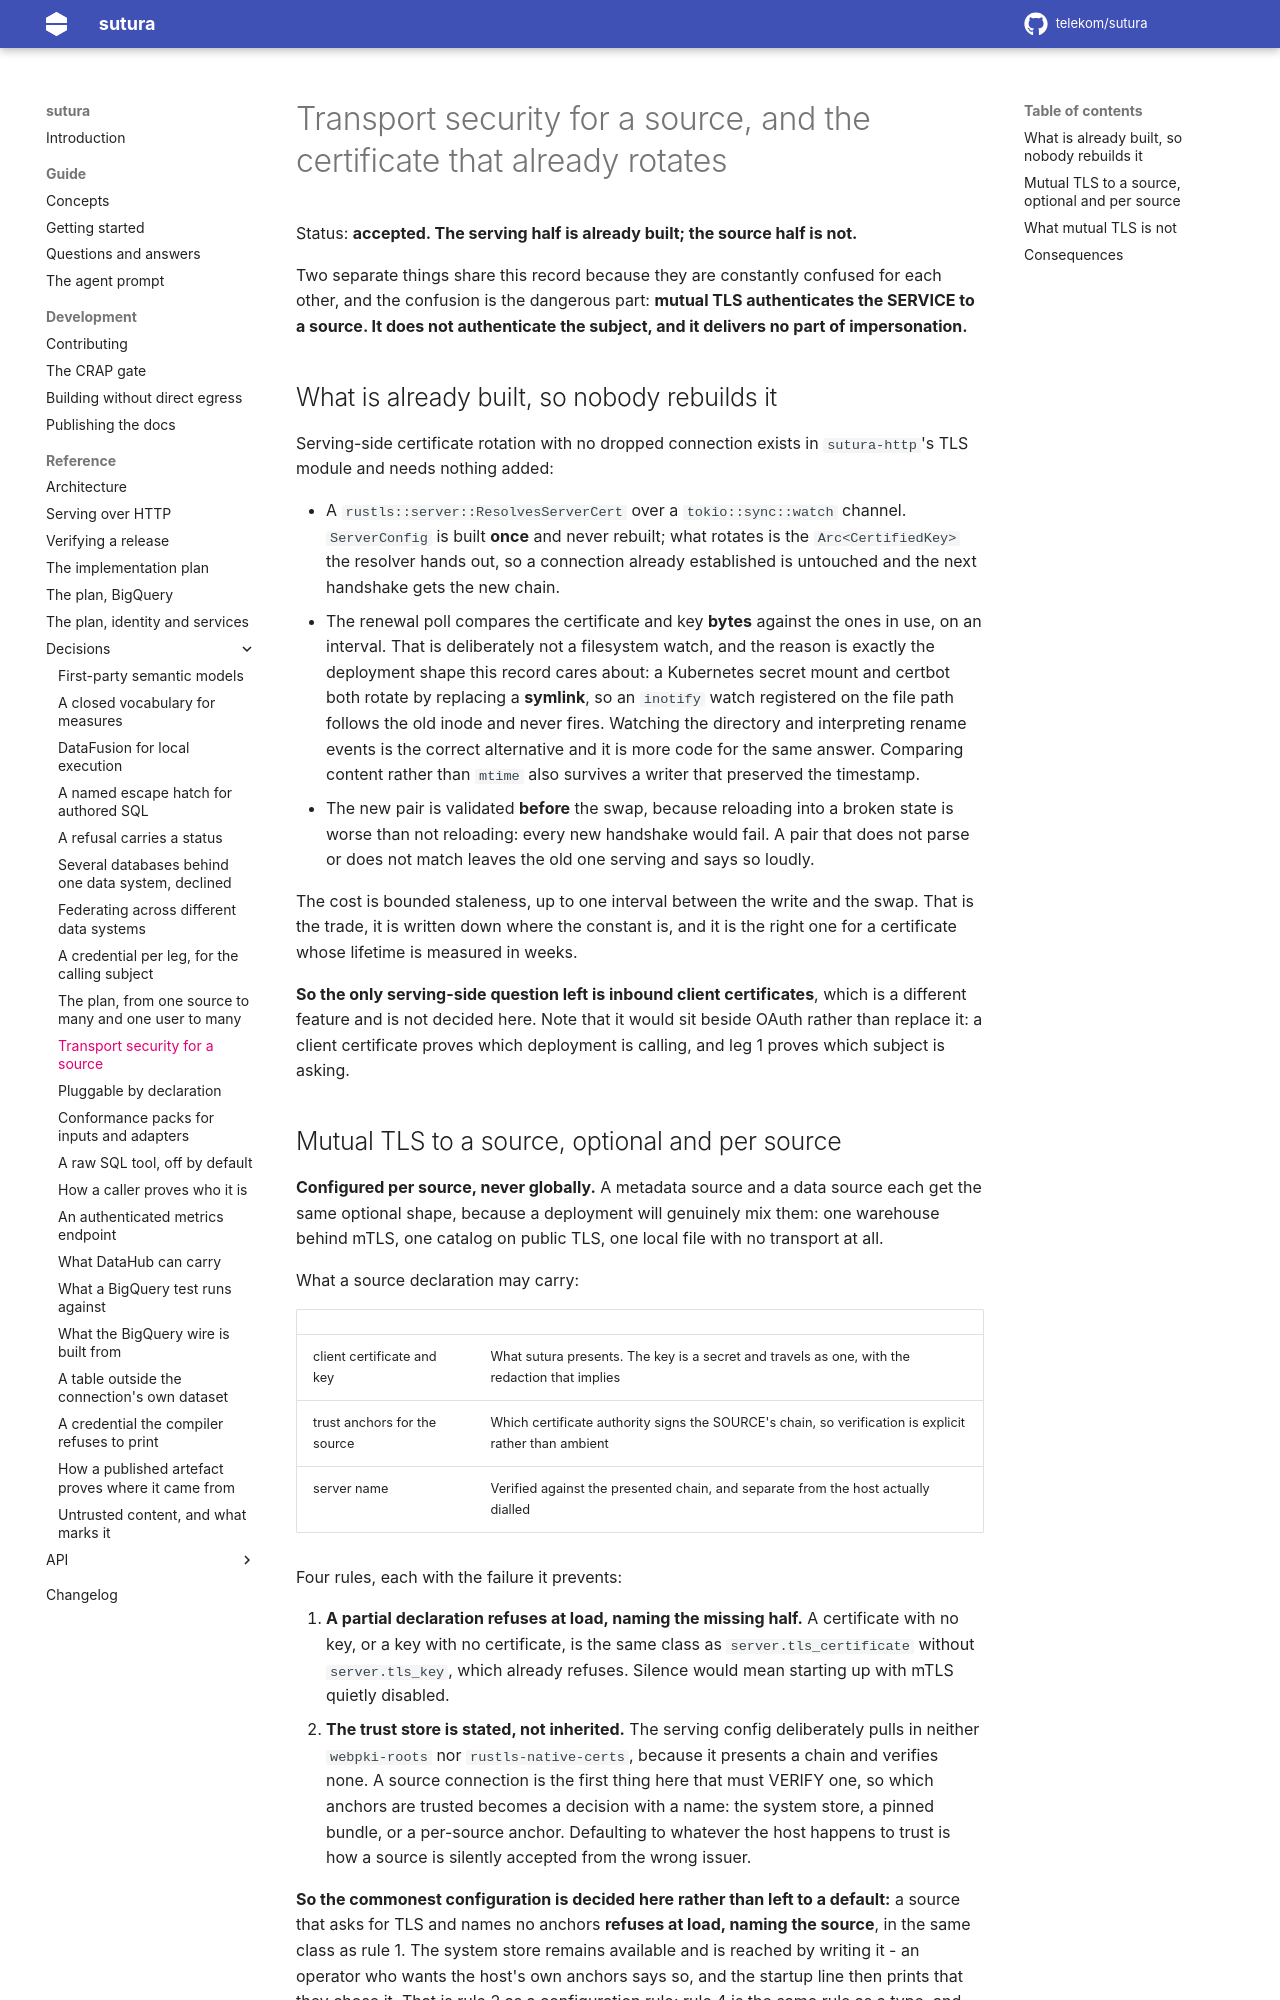

repository: telekom/sutura · page: 0.4.0/adr/0010-transport-security-for-a-source/index.html · generator: mkdocs

---
title: Transport security for a source, and the certificate that already rotates
description: Optional mutual TLS to a metadata source and to a data source, configured per source and never globally - what it authenticates and what it emphatically does not, why the client trust store is a decision rather than a default, why serving-side rotation needs no work because polling the certificate bytes and swapping one Arc is already how it happens, and why the client side needs one thing more than that reuse - a pool drain, because a connection already open keeps the identity it was established under.
---

# Transport security for a source, and the certificate that already rotates

Status: **accepted. The configuration half and the Postgres channel are built; rotation and the HTTP
adapters are not.**

**Corrected, 2026-09-24:** that status line predates its own amendments. What is built now: the
configuration half, the Postgres channel, the DataHub reader's declared anchors and client identity
(`github.com/telekom/sutura#911`), and rotation in `sutura-tls` - with the limit the fourth amendment
states, that no test watches a real handshake adopt a rotated bundle. The BigQuery HTTP wire went with ADBC adoption, and #961 then refused a declared bundle or client
identity because the driver accepted neither. The final amendment below replaces that refusal with
native-driver trust material and records what its fake venue cannot prove.

Two separate things share this record because they are constantly confused for each other, and the
confusion is the dangerous part: **mutual TLS authenticates the SERVICE to a source. It does not
authenticate the subject, and it delivers no part of impersonation.**

## What is already built, so nobody rebuilds it

Serving-side certificate rotation with no dropped connection exists in `sutura-http`'s TLS module and
needs nothing added:

- A `rustls::server::ResolvesServerCert` over a `tokio::sync::watch` channel. `ServerConfig` is built
  **once** and never rebuilt; what rotates is the `Arc<CertifiedKey>` the resolver hands out, so a
  connection already established is untouched and the next handshake gets the new chain.
- The renewal poll compares the certificate and key **bytes** against the ones in use, on an
  interval. That is deliberately not a filesystem watch, and the reason is exactly the deployment
  shape this record cares about: a Kubernetes secret mount and certbot both rotate by replacing a
  **symlink**, so an `inotify` watch registered on the file path follows the old inode and never
  fires. Watching the directory and interpreting rename events is the correct alternative and it is
  more code for the same answer. Comparing content rather than `mtime` also survives a writer that
  preserved the timestamp.
- The new pair is validated **before** the swap, because reloading into a broken state is worse than
  not reloading: every new handshake would fail. A pair that does not parse or does not match leaves
  the old one serving and says so loudly.

The cost is bounded staleness, up to one interval between the write and the swap. That is the trade,
it is written down where the constant is, and it is the right one for a certificate whose lifetime is
measured in weeks.

**So the only serving-side question left is inbound client certificates**, which is a different
feature and is not decided here. Note that it would sit beside OAuth rather than replace it: a client
certificate proves which deployment is calling, and leg 1 proves which subject is asking.

## Mutual TLS to a source, optional and per source

**Configured per source, never globally.** A metadata source and a data source each get the same
optional shape, because a deployment will genuinely mix them: one warehouse behind mTLS, one catalog
on public TLS, one local file with no transport at all.

What a source declaration may carry:

|                              |                                                                                                       |
| ---------------------------- | ----------------------------------------------------------------------------------------------------- |
| client certificate and key   | What sutura presents. The key is a secret and travels as one, with the redaction that implies         |
| trust anchors for the source | Which certificate authority signs the SOURCE's chain, so verification is explicit rather than ambient |
| server name                  | Verified against the presented chain, and separate from the host actually dialled                     |

Four rules, each with the failure it prevents:

1. **A partial declaration refuses at load, naming the missing half.** A certificate with no key, or a
   key with no certificate, is the same class as `server.tls_certificate` without `server.tls_key`,
   which already refuses. Silence would mean starting up with mTLS quietly disabled.
2. **The trust store is stated, not inherited.** The SERVING side verifies nothing, so it declares no
   client trust store of its own - `rustls-native-certs` is absent from the graph for exactly that
   reason. (`webpki-roots` is resolved, and it arrived with the networked BigQuery adapter rather
   than with this configuration - see the correction under Consequences.) A source
   connection is the first thing here that must VERIFY one, so which anchors are trusted becomes a
   decision with a name: the system store, a pinned bundle, or a per-source anchor. Defaulting to
   whatever the host happens to trust is how a source is silently accepted from the wrong issuer.

   **So the commonest configuration is decided here rather than left to a default:** a source that
   asks for TLS and names no anchors **refuses at load, naming the source**, in the same class as
   rule 1. The system store remains available and is reached by writing it - an operator who wants
   the host's own anchors says so, and the startup line then prints that they chose it. That is
   rule 2 as a configuration rule; rule 4 is the same rule as a type, and the two agree because
   `TrustAnchors` has no default and appears in every TLS variant, so there is no value the loader
   could have filled in on the operator's behalf.
3. **Rotation applies here too, and it is the same POLL rather than the same mechanism.** The
   detection half is genuinely shared and should be reused: compare the certificate and key BYTES on
   an interval for the reasons above, validate the new pair before adopting it, and leave the old one
   in use with a loud complaint if it does not parse or does not match.

   **What is not shared is the swap, and "the same mechanism" hid the difference.** A serving
   resolver hands the new `Arc<CertifiedKey>` to the next HANDSHAKE, and a connection already
   established is untouched - that is precisely the property that makes serving-side rotation cost
   nothing. A client certificate is presented at CONNECTION ESTABLISHMENT, so a pooled connection
   that is already open keeps the identity it was established under for as long as it stays open, and
   a pool whose idle timeout is measured in hours keeps the old certificate long past the swap.
   Reusing the resolver alone would therefore rotate the material and not the identity, which is a
   rotation that reads as done and is not.

   **So a client-side swap DRAINS THE POOL, and that is a second thing to build.** After a swap, new
   connections are established with the new material and connections holding the old material are
   retired rather than reused: idle ones closed at once, in-flight ones allowed to finish. Two
   properties it has to have, because the alternative is worse than not rotating at all - draining
   must not close a connection mid-query, and a source whose material has become invalid must fail
   its next connection loudly instead of falling back to an unauthenticated one.

   **The same drain is what an expiring subject credential needs**, which is the argument for building
   it once as a pool primitive rather than per adapter:
   [a credential per leg](0008-a-credential-per-leg-for-the-calling-subject.md) establishes a leg
   under a credential minted for the asking subject, and a connection established under one subject's
   credential is not a connection the next subject may reuse. Whether a connection is poolable across
   subjects at all is that record's question and not this one's; what this record contributes is that
   the answer needs retire-and-replace either way, so it is one primitive with two callers.

4. **TLS without verification has no representation, and that is a type rather than a rule.** Every
   library in this space offers the escape hatch - `danger_accept_invalid_certs`,
   `sslmode=require` versus `verify-full`, a custom verifier that returns success - and every one of
   them turns a mutually authenticated channel into an encrypted one with an unknown peer. A `bool`
   named `verify` makes that state reachable from a config file, and a `bool` defaulted to `true` makes
   it reachable from a typo. So the shape is closed and carries the anchors in the variant that needs
   them:

   ```rust
   /// How sutura secures the channel to one source. Printed at startup, per source.
   pub enum SourceTransport {
       /// No transport security. For a local file or a process-local socket.
       Plaintext,
       /// TLS, verified. There is no unverified variant, so there is no way to ask for one.
       Verified { anchors: TrustAnchors },
       /// TLS, verified, and sutura presents a client certificate.
       Mutual { anchors: TrustAnchors, identity: ClientIdentity },
   }
   ```

   Three consequences, each load-bearing. `TrustAnchors` is **required** in both TLS variants, which is
   rule 2 enforced by construction rather than by review - a source cannot silently inherit whatever the
   host happens to trust, because there is no variant that omits the anchors. `Plaintext` is a **named
   choice** an operator wrote and the startup log prints, not the absence of a setting. And a driver
   whose own API only exposes a verification flag is adapted to this enum at the boundary, so the flag
   has exactly one call site per adapter and its value is derived from the variant rather than read from
   configuration. Where a driver cannot verify at all, the adapter offers no `Verified` construction and
   the deployment refuses - which is the same shape as a source declaring an impersonation the
   deployment has no way to perform being refused at startup.

## What mutual TLS is not

**It is not impersonation, and it must never be recorded as though it were.** mTLS says "this is
sutura" to the source. The subject's identity is a separate mechanism per source, decided in
[A credential per leg](0008-a-credential-per-leg-for-the-calling-subject.md): a token that the source
maps to a role, a federated exchange whose principal is the person, or proxy authentication that
records the chain. A source reached over mTLS under a shared service identity still answers the same
rows to every caller, and the answer says so, because the mode is recorded per leg.

The two compose, and that is the intended shape: the channel is mutually authenticated, and the
subject travels inside it. Writing them into the same configuration block without saying which does
what is how a deployment ends up believing it has per-user access because it has certificates.

**It is also not a substitute for the mode declaration.** Whether a source executes as the asking
subject is a declared property of that source, and mutual TLS does not change it. A source declaring
an impersonation the deployment cannot perform still refuses at startup, however well the transport is
authenticated.
